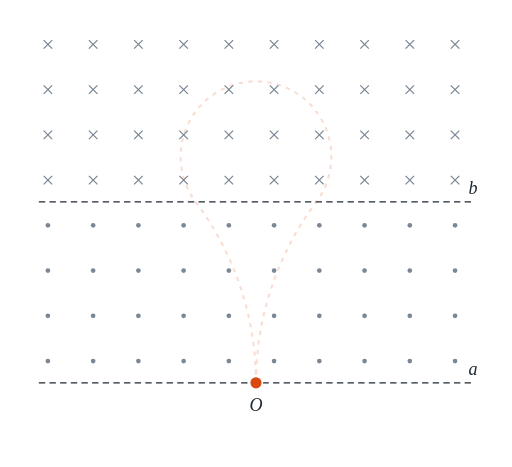
t = 0.00 s
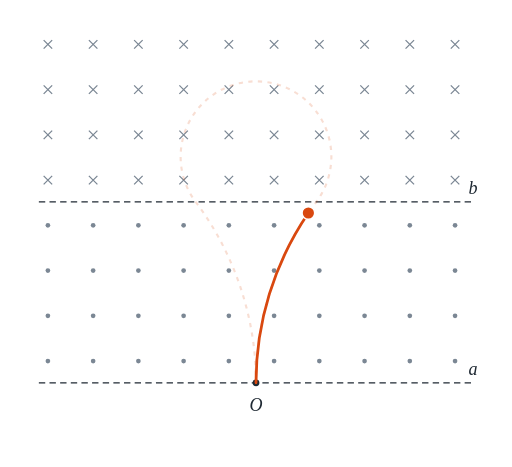
t = 1.23 s
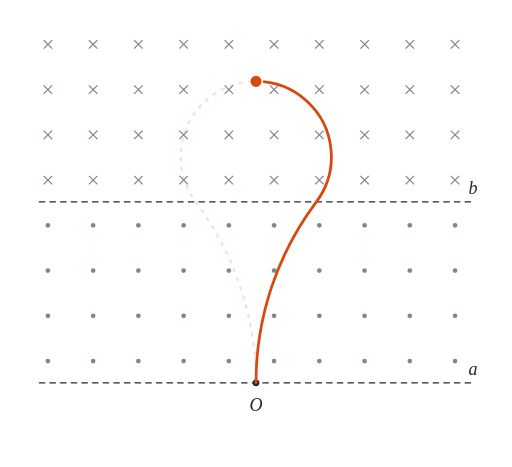
t = 2.46 s
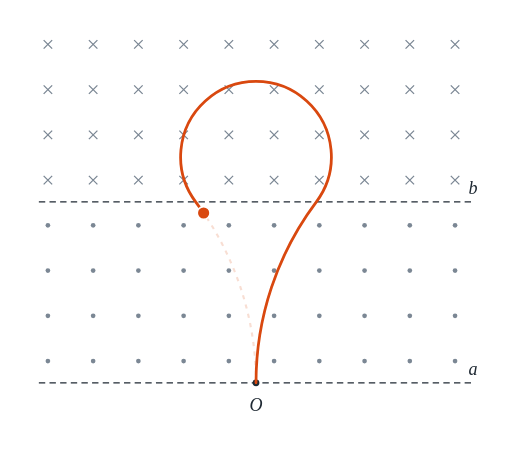
t = 3.69 s
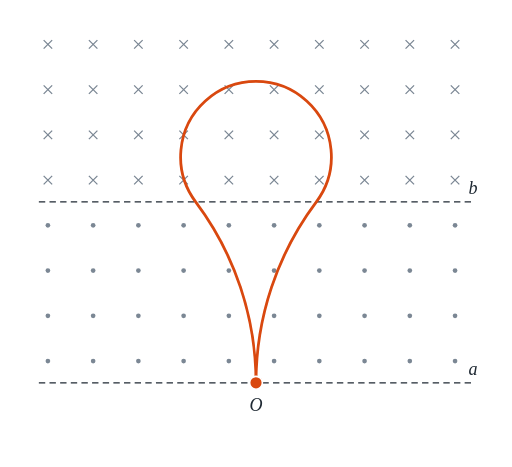
t = 4.92 s
t = 5.19 s: frame unchanged from t = 4.92 s, image omitted

The animated SVG that drew these frames (rendered in a browser with its animation timeline set to each time). Animation: 2 SMIL elements (animate=1,animateMotion=1); one cycle of 6.00 s, repeats indefinitely.

<svg xmlns="http://www.w3.org/2000/svg" viewBox="0 0 481.0 438.5" width="481.0" height="438.5" role="img" aria-label="粒子在两磁场中运动：穿过边界时两段圆弧相切，整个轨迹左右对称，最后回到 O 点"><title>粒子在两磁场中运动：穿过边界时两段圆弧相切，整个轨迹左右对称，最后回到 O 点</title><defs><marker id="arr" viewBox="0 0 10 10" refX="9" refY="5" markerWidth="7" markerHeight="7" orient="auto-start-reverse"><path d="M0 0L10 5L0 10z" fill="#1f2933"/></marker></defs><rect width="100%" height="100%" fill="#fff"/><circle cx="45.0" cy="339.1" r="2.2" fill="#7b8794"/><circle cx="45.0" cy="296.6" r="2.2" fill="#7b8794"/><circle cx="45.0" cy="254.1" r="2.2" fill="#7b8794"/><circle cx="45.0" cy="211.6" r="2.2" fill="#7b8794"/><circle cx="87.5" cy="339.1" r="2.2" fill="#7b8794"/><circle cx="87.5" cy="296.6" r="2.2" fill="#7b8794"/><circle cx="87.5" cy="254.1" r="2.2" fill="#7b8794"/><circle cx="87.5" cy="211.6" r="2.2" fill="#7b8794"/><circle cx="130.0" cy="339.1" r="2.2" fill="#7b8794"/><circle cx="130.0" cy="296.6" r="2.2" fill="#7b8794"/><circle cx="130.0" cy="254.1" r="2.2" fill="#7b8794"/><circle cx="130.0" cy="211.6" r="2.2" fill="#7b8794"/><circle cx="172.5" cy="339.1" r="2.2" fill="#7b8794"/><circle cx="172.5" cy="296.6" r="2.2" fill="#7b8794"/><circle cx="172.5" cy="254.1" r="2.2" fill="#7b8794"/><circle cx="172.5" cy="211.6" r="2.2" fill="#7b8794"/><circle cx="215.0" cy="339.1" r="2.2" fill="#7b8794"/><circle cx="215.0" cy="296.6" r="2.2" fill="#7b8794"/><circle cx="215.0" cy="254.1" r="2.2" fill="#7b8794"/><circle cx="215.0" cy="211.6" r="2.2" fill="#7b8794"/><circle cx="257.5" cy="339.1" r="2.2" fill="#7b8794"/><circle cx="257.5" cy="296.6" r="2.2" fill="#7b8794"/><circle cx="257.5" cy="254.1" r="2.2" fill="#7b8794"/><circle cx="257.5" cy="211.6" r="2.2" fill="#7b8794"/><circle cx="300.0" cy="339.1" r="2.2" fill="#7b8794"/><circle cx="300.0" cy="296.6" r="2.2" fill="#7b8794"/><circle cx="300.0" cy="254.1" r="2.2" fill="#7b8794"/><circle cx="300.0" cy="211.6" r="2.2" fill="#7b8794"/><circle cx="342.5" cy="339.1" r="2.2" fill="#7b8794"/><circle cx="342.5" cy="296.6" r="2.2" fill="#7b8794"/><circle cx="342.5" cy="254.1" r="2.2" fill="#7b8794"/><circle cx="342.5" cy="211.6" r="2.2" fill="#7b8794"/><circle cx="385.0" cy="339.1" r="2.2" fill="#7b8794"/><circle cx="385.0" cy="296.6" r="2.2" fill="#7b8794"/><circle cx="385.0" cy="254.1" r="2.2" fill="#7b8794"/><circle cx="385.0" cy="211.6" r="2.2" fill="#7b8794"/><circle cx="427.5" cy="339.1" r="2.2" fill="#7b8794"/><circle cx="427.5" cy="296.6" r="2.2" fill="#7b8794"/><circle cx="427.5" cy="254.1" r="2.2" fill="#7b8794"/><circle cx="427.5" cy="211.6" r="2.2" fill="#7b8794"/><path d="M41.0 165.1L49.0 173.1M49.0 165.1L41.0 173.1" stroke="#7b8794" stroke-width="1.2"/><path d="M41.0 122.6L49.0 130.6M49.0 122.6L41.0 130.6" stroke="#7b8794" stroke-width="1.2"/><path d="M41.0 80.1L49.0 88.1M49.0 80.1L41.0 88.1" stroke="#7b8794" stroke-width="1.2"/><path d="M41.0 37.6L49.0 45.6M49.0 37.6L41.0 45.6" stroke="#7b8794" stroke-width="1.2"/><path d="M83.5 165.1L91.5 173.1M91.5 165.1L83.5 173.1" stroke="#7b8794" stroke-width="1.2"/><path d="M83.5 122.6L91.5 130.6M91.5 122.6L83.5 130.6" stroke="#7b8794" stroke-width="1.2"/><path d="M83.5 80.1L91.5 88.1M91.5 80.1L83.5 88.1" stroke="#7b8794" stroke-width="1.2"/><path d="M83.5 37.6L91.5 45.6M91.5 37.6L83.5 45.6" stroke="#7b8794" stroke-width="1.2"/><path d="M126.0 165.1L134.0 173.1M134.0 165.1L126.0 173.1" stroke="#7b8794" stroke-width="1.2"/><path d="M126.0 122.6L134.0 130.6M134.0 122.6L126.0 130.6" stroke="#7b8794" stroke-width="1.2"/><path d="M126.0 80.1L134.0 88.1M134.0 80.1L126.0 88.1" stroke="#7b8794" stroke-width="1.2"/><path d="M126.0 37.6L134.0 45.6M134.0 37.6L126.0 45.6" stroke="#7b8794" stroke-width="1.2"/><path d="M168.5 165.1L176.5 173.1M176.5 165.1L168.5 173.1" stroke="#7b8794" stroke-width="1.2"/><path d="M168.5 122.6L176.5 130.6M176.5 122.6L168.5 130.6" stroke="#7b8794" stroke-width="1.2"/><path d="M168.5 80.1L176.5 88.1M176.5 80.1L168.5 88.1" stroke="#7b8794" stroke-width="1.2"/><path d="M168.5 37.6L176.5 45.6M176.5 37.6L168.5 45.6" stroke="#7b8794" stroke-width="1.2"/><path d="M211.0 165.1L219.0 173.1M219.0 165.1L211.0 173.1" stroke="#7b8794" stroke-width="1.2"/><path d="M211.0 122.6L219.0 130.6M219.0 122.6L211.0 130.6" stroke="#7b8794" stroke-width="1.2"/><path d="M211.0 80.1L219.0 88.1M219.0 80.1L211.0 88.1" stroke="#7b8794" stroke-width="1.2"/><path d="M211.0 37.6L219.0 45.6M219.0 37.6L211.0 45.6" stroke="#7b8794" stroke-width="1.2"/><path d="M253.5 165.1L261.5 173.1M261.5 165.1L253.5 173.1" stroke="#7b8794" stroke-width="1.2"/><path d="M253.5 122.6L261.5 130.6M261.5 122.6L253.5 130.6" stroke="#7b8794" stroke-width="1.2"/><path d="M253.5 80.1L261.5 88.1M261.5 80.1L253.5 88.1" stroke="#7b8794" stroke-width="1.2"/><path d="M253.5 37.6L261.5 45.6M261.5 37.6L253.5 45.6" stroke="#7b8794" stroke-width="1.2"/><path d="M296.0 165.1L304.0 173.1M304.0 165.1L296.0 173.1" stroke="#7b8794" stroke-width="1.2"/><path d="M296.0 122.6L304.0 130.6M304.0 122.6L296.0 130.6" stroke="#7b8794" stroke-width="1.2"/><path d="M296.0 80.1L304.0 88.1M304.0 80.1L296.0 88.1" stroke="#7b8794" stroke-width="1.2"/><path d="M296.0 37.6L304.0 45.6M304.0 37.6L296.0 45.6" stroke="#7b8794" stroke-width="1.2"/><path d="M338.5 165.1L346.5 173.1M346.5 165.1L338.5 173.1" stroke="#7b8794" stroke-width="1.2"/><path d="M338.5 122.6L346.5 130.6M346.5 122.6L338.5 130.6" stroke="#7b8794" stroke-width="1.2"/><path d="M338.5 80.1L346.5 88.1M346.5 80.1L338.5 88.1" stroke="#7b8794" stroke-width="1.2"/><path d="M338.5 37.6L346.5 45.6M346.5 37.6L338.5 45.6" stroke="#7b8794" stroke-width="1.2"/><path d="M381.0 165.1L389.0 173.1M389.0 165.1L381.0 173.1" stroke="#7b8794" stroke-width="1.2"/><path d="M381.0 122.6L389.0 130.6M389.0 122.6L381.0 130.6" stroke="#7b8794" stroke-width="1.2"/><path d="M381.0 80.1L389.0 88.1M389.0 80.1L381.0 88.1" stroke="#7b8794" stroke-width="1.2"/><path d="M381.0 37.6L389.0 45.6M389.0 37.6L381.0 45.6" stroke="#7b8794" stroke-width="1.2"/><path d="M423.5 165.1L431.5 173.1M431.5 165.1L423.5 173.1" stroke="#7b8794" stroke-width="1.2"/><path d="M423.5 122.6L431.5 130.6M431.5 122.6L423.5 130.6" stroke="#7b8794" stroke-width="1.2"/><path d="M423.5 80.1L431.5 88.1M431.5 80.1L423.5 88.1" stroke="#7b8794" stroke-width="1.2"/><path d="M423.5 37.6L431.5 45.6M431.5 37.6L423.5 45.6" stroke="#7b8794" stroke-width="1.2"/><line x1="36.5" y1="359.5" x2="444.5" y2="359.5" stroke="#1f2933" stroke-width="1.2" stroke-dasharray="6 4"/><text x="444.5" y="351.8" font-size="17" font-style="italic" fill="#1f2933" text-anchor="middle" font-family="Times New Roman, serif">a</text><line x1="36.5" y1="189.5" x2="444.5" y2="189.5" stroke="#1f2933" stroke-width="1.2" stroke-dasharray="6 4"/><text x="444.5" y="181.8" font-size="17" font-style="italic" fill="#1f2933" text-anchor="middle" font-family="Times New Roman, serif">b</text><circle cx="240.5" cy="359.5" r="3.2" fill="#1f2933"/><text x="240.5" y="385.8" font-size="17" font-style="italic" fill="#1f2933" text-anchor="middle" font-family="Times New Roman, serif">O</text><path d="M240.5 359.5 A283.3 283.3 0 0 1 297.2 189.5 A70.8 70.8 0 1 0 183.8 189.5 A283.3 283.3 0 0 1 240.5 359.5" fill="none" stroke="#d9480f" stroke-opacity=".18" stroke-width="2" stroke-dasharray="4 5"/><path d="M240.5 359.5 A283.3 283.3 0 0 1 297.2 189.5 A70.8 70.8 0 1 0 183.8 189.5 A283.3 283.3 0 0 1 240.5 359.5" fill="none" stroke="#d9480f" stroke-width="2.6" stroke-linecap="round" pathLength="1" stroke-dasharray="1 1" stroke-dashoffset="1"><animate attributeName="stroke-dashoffset" values="1;0;0" keyTimes="0;0.82;1" dur="6s" repeatCount="indefinite"/></path><circle r="6" fill="#d9480f" stroke="#fff" stroke-width="1.5"><animateMotion path="M240.5 359.5 A283.3 283.3 0 0 1 297.2 189.5 A70.8 70.8 0 1 0 183.8 189.5 A283.3 283.3 0 0 1 240.5 359.5" keyPoints="0;1;1" keyTimes="0;0.82;1" calcMode="linear" dur="6s" repeatCount="indefinite"/></circle></svg>
